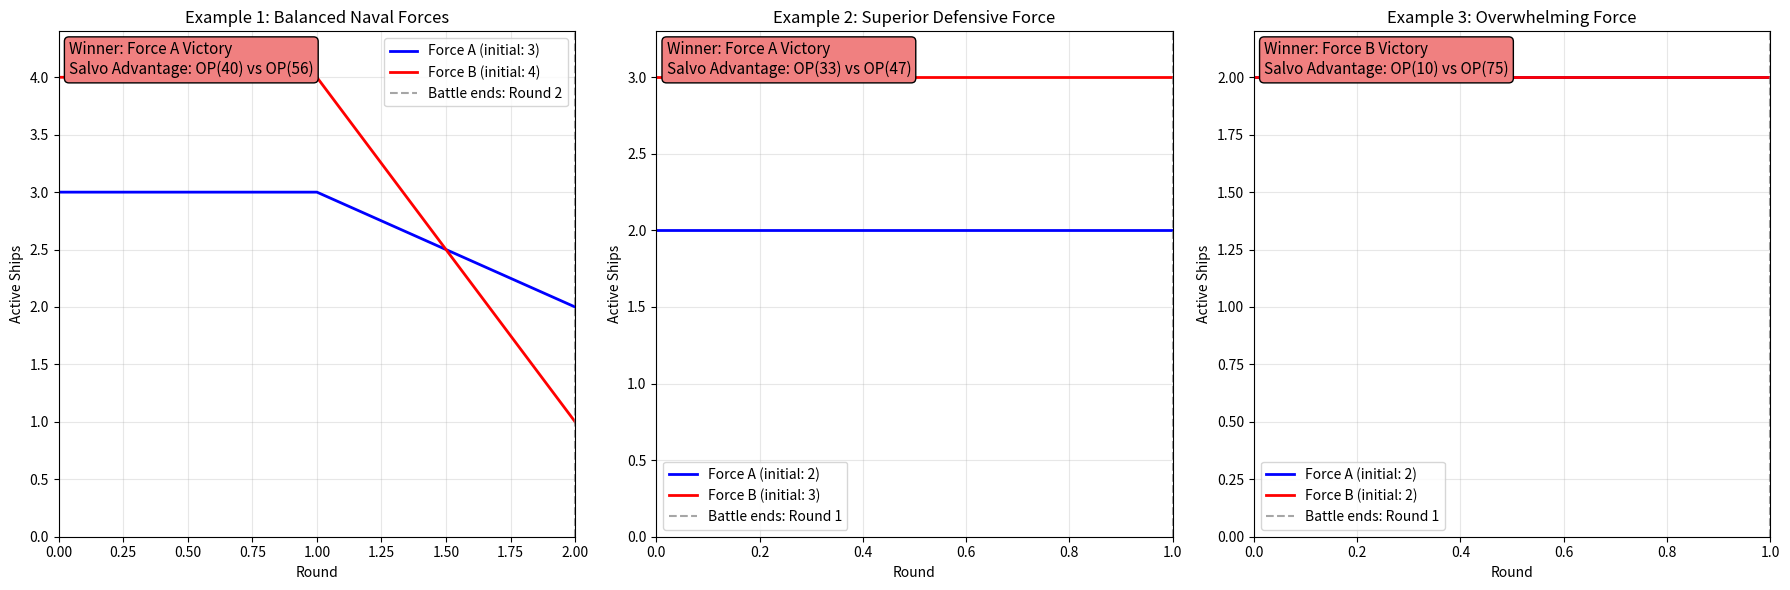
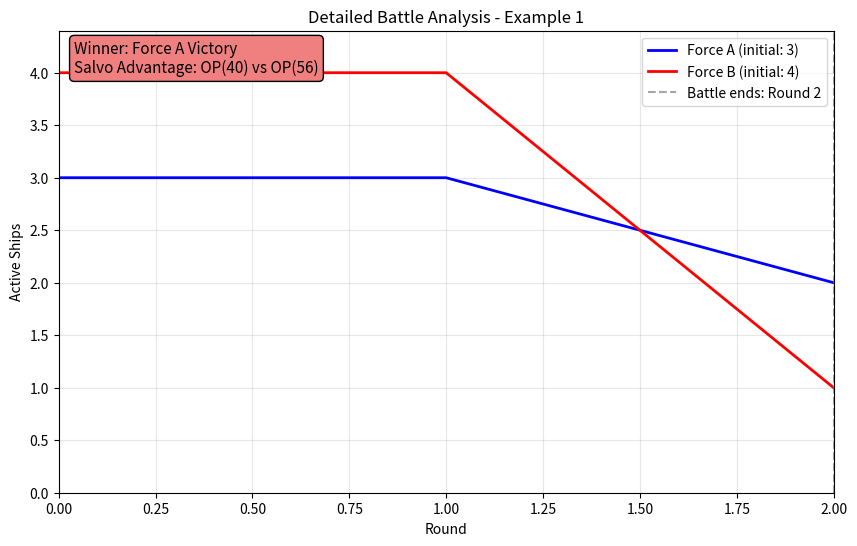

These charts were generated, in order, by the following Python code:
import numpy as np
import matplotlib.pyplot as plt
from dataclasses import dataclass
from typing import List, Tuple, Optional
import random

@dataclass
class Ship:
    """Represents a ship in the combat simulation"""
    name: str
    offensive_power: float  # Number of missiles/projectiles per salvo
    defensive_power: float  # Probability of intercepting incoming missiles (0-1)
    staying_power: int      # Number of hits required to sink the ship
    current_hits: int = 0   # Current damage taken
    is_active: bool = True  # Whether ship can still fight

    def __post_init__(self):
        """Validate ship parameters after initialization"""
        if self.offensive_power < 0:
            raise ValueError("Offensive power must be non-negative")
        if not (0 <= self.defensive_power <= 1.0):
            raise ValueError("Defensive power must be between 0 and 1")
        if self.staying_power <= 0:
            raise ValueError("Staying power must be positive")

    @property
    def defensive_probability(self) -> float:
        """Alias for defensive_power for backward compatibility"""
        return self.defensive_power

    @property
    def current_health(self) -> int:
        """Get current health (remaining hits before destruction)"""
        return max(0, self.staying_power - self.current_hits)
    
    def is_operational(self) -> bool:
        """Check if ship is still operational"""
        return self.current_hits < self.staying_power and self.is_active

    
    def take_damage(self, damage: int) -> int:
        """Apply damage to ship and return actual damage taken"""
        if not self.is_operational():
            return 0

        actual_damage = min(damage, self.staying_power - self.current_hits)
        self.current_hits += actual_damage

        if self.current_hits >= self.staying_power:
            self.is_active = False

        return actual_damage
    
    def get_health_percentage(self) -> float:
        """Get remaining health as percentage"""
        return max(0, (self.staying_power - self.current_hits) / self.staying_power * 100)

class SalvoCombatModel:
    """Salvo Combat Model implementation"""

    # Constants for simulation parameters
    MAX_INTERCEPT_PROBABILITY = 0.95    # Maximum missile interception probability cap. Prevents 100% defense scenarios.
    DEFAULT_MAX_ROUNDS = 50            # Default maximum battle rounds to prevent infinite loops
    MONTE_CARLO_ITERATIONS = 100       # Default Monte Carlo simulation count for statistical analysis
    HEALTH_PRECISION = 1               # Decimal places for health percentage display
    DEFENSIVE_EFFECTIVENESS_FACTOR = 1.0  # Multiplier for defensive calculations (allows tuning)
    FORCE_EFFECTIVENESS_TOLERANCE = 0.01   # Tolerance for comparing force effectiveness (1% difference)
    HIT_DISTRIBUTION_RANDOMNESS = 0.2   # Factor for randomness in hit distribution (0-1)
    
    def __init__(self, force_a: List[Ship], force_b: List[Ship], random_seed: Optional[int] = None):
        self.force_a = force_a
        self.force_b = force_b
        self.round_number = 0
        self.battle_log = []
        
        if random_seed:
            random.seed(random_seed)
            np.random.seed(random_seed)

    def calculate_operational_forces(self) -> Tuple[List[Ship], List[Ship]]:
        """
        Calculate currently operational forces for both sides.

        Returns:
        tuple: (operational_force_a, operational_force_b)
        """
        operational_a = [ship for ship in self.force_a if ship.is_operational()]
        operational_b = [ship for ship in self.force_b if ship.is_operational()]
        return operational_a, operational_b

    def calculate_force_effectiveness(self, force: List[Ship]) -> dict:
        """
        Calculate comprehensive force effectiveness metrics.

        Parameters:
        force (List[Ship]): List of ships to analyze

        Returns:
        dict: Force effectiveness metrics
        """
        operational_ships = [ship for ship in force if ship.is_operational()]

        if not operational_ships:
            return {
                'total_offensive': 0,
                'total_defensive': 0,
                'total_staying_power': 0,
                'remaining_health': 0,
                'operational_count': 0,
                'average_defensive': 0
            }

        return {
            'total_offensive': sum(ship.offensive_power for ship in operational_ships),
            'total_defensive': sum(ship.defensive_power for ship in operational_ships),
            'total_staying_power': sum(ship.staying_power for ship in operational_ships),
            'remaining_health': sum(ship.get_health_percentage() for ship in operational_ships),
            'operational_count': len(operational_ships),
            'average_defensive': sum(ship.defensive_power for ship in operational_ships) / len(operational_ships)
        }

    def execute_attack_phase(self, attackers: List[Ship], defenders: List[Ship], attacking_force_name: str) -> List[str]:
        """
        Execute attack phase and return event log.

        Parameters:
        attackers (List[Ship]): Attacking ships
        defenders (List[Ship]): Defending ships
        attacking_force_name (str): Name of attacking force for logging

        Returns:
        List[str]: Event log for this attack phase
        """
        events = []

        if not attackers or not defenders:
            return events

        # Calculate salvo effectiveness
        missiles_through, hits_dist = self.calculate_salvo_effectiveness(attackers, defenders)
        total_missiles = sum(ship.offensive_power for ship in attackers)

        events.append(f"{attacking_force_name} fires {total_missiles:.1f} missiles, {missiles_through} penetrate defenses")

        # Apply damage to defenders
        for i, ship in enumerate(defenders):
            if i < len(hits_dist) and hits_dist[i] > 0:
                actual_hits = ship.take_damage(hits_dist[i])
                if actual_hits > 0:
                    events.append(f"{ship.name} takes {actual_hits} hit(s), health: {ship.get_health_percentage():.1f}%")
                    if not ship.is_operational():
                        events.append(f"{ship.name} is destroyed!")

        return events

    def determine_battle_outcome(self) -> str:
        """
        Determine and return battle outcome.

        Returns:
        str: Battle outcome description
        """
        operational_a, operational_b = self.calculate_operational_forces()

        if operational_a and operational_b:
            return "Draw - Both forces have survivors"
        elif operational_a:
            return "Force A Victory"
        elif operational_b:
            return "Force B Victory"
        else:
            return "Mutual Annihilation"

    def get_battle_statistics(self) -> dict:
        """
        Calculate comprehensive battle statistics.

        Returns:
        dict: Battle statistics including effectiveness metrics
        """
        operational_a, operational_b = self.calculate_operational_forces()
        effectiveness_a = self.calculate_force_effectiveness(self.force_a)
        effectiveness_b = self.calculate_force_effectiveness(self.force_b)

        return {
            'rounds': self.round_number,
            'outcome': self.determine_battle_outcome(),
            'force_a_survivors': len(operational_a),
            'force_b_survivors': len(operational_b),
            'force_a_effectiveness': effectiveness_a,
            'force_b_effectiveness': effectiveness_b,
            'total_a_offensive': effectiveness_a['total_offensive'],
            'total_b_offensive': effectiveness_b['total_offensive'],
            'offensive_ratio': effectiveness_a['total_offensive'] / max(effectiveness_b['total_offensive'], 1),
            'surviving_ships_a': operational_a,
            'surviving_ships_b': operational_b
        }

    def simple_simulation(self, max_rounds: int = None, quiet: bool = False) -> dict:
        """
        Simplified simulation for equal defensive capabilities.

        Optimizes for cases where forces have similar defensive characteristics
        by using statistical approximations rather than round-by-round simulation.
        For forces with significantly different defensive capabilities, falls back
        to full simulation.

        Parameters:
        max_rounds (int): Maximum rounds to simulate
        quiet (bool): If True, suppress output

        Returns:
        dict: Simplified battle statistics
        """
        if max_rounds is None:
            max_rounds = self.DEFAULT_MAX_ROUNDS

        # Calculate initial force effectiveness
        effectiveness_a = self.calculate_force_effectiveness(self.force_a)
        effectiveness_b = self.calculate_force_effectiveness(self.force_b)

        # Check if forces have similar defensive characteristics
        avg_def_a = effectiveness_a['average_defensive']
        avg_def_b = effectiveness_b['average_defensive']

        defensive_similarity = abs(avg_def_a - avg_def_b)

        # If defensive capabilities are similar (within tolerance), use simplified approach
        if defensive_similarity < self.FORCE_EFFECTIVENESS_TOLERANCE * 10:  # 10x tolerance for defensive similarity
            if not quiet:
                print("=== SIMPLE SALVO SIMULATION (Equal Defensive Forces) ===\n")

            # Simplified calculation based on offensive power ratio
            total_a_offensive = effectiveness_a['total_offensive']
            total_b_offensive = effectiveness_b['total_offensive']
            total_a_staying = effectiveness_a['total_staying_power']
            total_b_staying = effectiveness_b['total_staying_power']

            # Estimate battle duration based on average attrition
            avg_defensive = (avg_def_a + avg_def_b) / 2
            estimated_rounds = min(max_rounds,
                                 max(total_a_staying / max(total_b_offensive * (1 - avg_defensive), 1),
                                     total_b_staying / max(total_a_offensive * (1 - avg_defensive), 1)))

            # Determine winner based on total effectiveness
            if total_a_offensive > total_b_offensive:
                winner = "Force A Victory"
                # Estimate survivors based on offensive advantage
                advantage_ratio = total_a_offensive / max(total_b_offensive, 1)
                estimated_survivors_a = max(1, int(len(self.force_a) * (advantage_ratio - 1) / advantage_ratio))
                estimated_survivors_b = 0
            elif total_b_offensive > total_a_offensive:
                winner = "Force B Victory"
                advantage_ratio = total_b_offensive / max(total_a_offensive, 1)
                estimated_survivors_a = 0
                estimated_survivors_b = max(1, int(len(self.force_b) * (advantage_ratio - 1) / advantage_ratio))
            else:
                winner = "Mutual Annihilation"
                estimated_survivors_a = 0
                estimated_survivors_b = 0

            if not quiet:
                print(f"Simplified Analysis:")
                print(f"Force A Total Offensive: {total_a_offensive:.1f}")
                print(f"Force B Total Offensive: {total_b_offensive:.1f}")
                print(f"Average Defensive: {avg_defensive:.2f}")
                print(f"Estimated Rounds: {estimated_rounds:.1f}")
                print(f"Winner: {winner}")
                print(f"Estimated Force A survivors: {estimated_survivors_a}")
                print(f"Estimated Force B survivors: {estimated_survivors_b}")

            return {
                'outcome': winner,
                'rounds': int(estimated_rounds),
                'force_a_survivors': estimated_survivors_a,
                'force_b_survivors': estimated_survivors_b,
                'total_a_offensive': total_a_offensive,
                'total_b_offensive': total_b_offensive,
                'offensive_ratio': total_a_offensive / max(total_b_offensive, 1),
                'method': 'simplified',
                'defensive_similarity': defensive_similarity
            }
        else:
            # Forces have different defensive capabilities, use full simulation
            if not quiet:
                print("=== FULL SALVO SIMULATION (Different Defensive Forces) ===\n")
                print(f"Defensive similarity: {defensive_similarity:.3f} (threshold: {self.FORCE_EFFECTIVENESS_TOLERANCE * 10:.3f})")
                print("Using full simulation due to defensive capability differences.\n")

            # Run full simulation
            result = self.run_simulation(max_rounds, quiet=quiet)

            stats = self.get_battle_statistics()
            stats['method'] = 'full_simulation'
            stats['defensive_similarity'] = defensive_similarity
            return stats
    
    def calculate_salvo_effectiveness(self, attacking_force: List[Ship], defending_force: List[Ship]) -> Tuple[int, List[int]]:
        """Calculate the effectiveness of a salvo from attacking force to defending force"""
        # Calculate total offensive power of attacking force
        total_offensive = sum(ship.offensive_power for ship in attacking_force if ship.is_operational())
        
        # Calculate total defensive power of defending force
        operational_defenders = [ship for ship in defending_force if ship.is_operational()]
        if not operational_defenders:
            return 0, []
        
        total_defensive = sum(ship.defensive_power for ship in operational_defenders)
        
        # Calculate missiles getting through defense
        # Using probabilistic model: each missile has chance of being intercepted
        missiles_fired = int(total_offensive)
        missiles_through = 0
        
        for _ in range(missiles_fired):
            # Each missile faces the combined defensive probability
            intercept_prob = min(self.MAX_INTERCEPT_PROBABILITY,
                               total_defensive * self.DEFENSIVE_EFFECTIVENESS_FACTOR / len(operational_defenders))
            if random.random() > intercept_prob:
                missiles_through += 1
        
        # Distribute hits among operational defending ships
        hits_distribution = []
        if missiles_through > 0 and operational_defenders:
            # Simple distribution: hits distributed roughly equally with some randomness
            base_hits_per_ship = missiles_through // len(operational_defenders)
            remaining_hits = missiles_through % len(operational_defenders)
            
            for i, ship in enumerate(operational_defenders):
                hits = base_hits_per_ship
                if i < remaining_hits:
                    hits += 1
                hits_distribution.append(hits)
        else:
            hits_distribution = [0] * len(operational_defenders)
        
        return missiles_through, hits_distribution
    
    def execute_round(self) -> bool:
        """Execute one round of combat. Returns True if battle continues, False if over"""
        self.round_number += 1

        # Calculate operational forces using helper method
        a_operational, b_operational = self.calculate_operational_forces()

        # Initialize round log
        round_log = {
            'round': self.round_number,
            'force_a_active': len(a_operational),
            'force_b_active': len(b_operational),
            'events': []
        }

        # Check if battle is already over
        if not a_operational or not b_operational:
            return False

        # Execute Force A attack phase using helper method
        attack_events = self.execute_attack_phase(a_operational, b_operational, "Force A")
        round_log['events'].extend(attack_events)

        # Execute Force B attack phase (if any ships remain) using helper method
        a_operational, b_operational = self.calculate_operational_forces()  # Recalculate after A's attack
        if b_operational:
            attack_events = self.execute_attack_phase(b_operational, a_operational, "Force B")
            round_log['events'].extend(attack_events)

        self.battle_log.append(round_log)

        # Check if battle continues using helper method
        a_operational, b_operational = self.calculate_operational_forces()
        return len(a_operational) > 0 and len(b_operational) > 0
    
    def run_simulation(self, max_rounds: int = None, quiet: bool = False) -> str:
        """
        Run the complete simulation with enhanced battle outcome analysis.

        Parameters:
        max_rounds (int): Maximum rounds to simulate (uses DEFAULT_MAX_ROUNDS if None)
        quiet (bool): If True, suppress output and run silently

        Returns:
        str: Battle outcome description
        """
        if max_rounds is None:
            max_rounds = self.DEFAULT_MAX_ROUNDS

        # Display initial force composition and effectiveness
        if not quiet:
            print(f"=== SALVO COMBAT MODEL SIMULATION ===\n")
            print("Initial Forces:")
            print("Force A:")
            for ship in self.force_a:
                print(f"  - {ship.name}: OP={ship.offensive_power}, DP={ship.defensive_power:.2f}, SP={ship.staying_power}")

            print("\nForce B:")
            for ship in self.force_b:
                print(f"  - {ship.name}: OP={ship.offensive_power}, DP={ship.defensive_power:.2f}, SP={ship.staying_power}")

        # Display initial effectiveness metrics
        initial_stats = self.get_battle_statistics()
        if not quiet:
            print(f"\nInitial Force Effectiveness:")
            print(f"Force A: {initial_stats['total_a_offensive']:.1f} offensive power")
            print(f"Force B: {initial_stats['total_b_offensive']:.1f} offensive power")
            print(f"Offensive Ratio (A/B): {initial_stats['offensive_ratio']:.2f}")
            print("\n" + "="*50)

        # Execute battle rounds
        while self.execute_round() and self.round_number < max_rounds:
            # Print round summary
            if not quiet:
                round_log = self.battle_log[-1]
                print(f"\nRound {round_log['round']}:")
                for event in round_log['events']:
                    print(f"  {event}")

        # Get comprehensive battle statistics using helper method
        final_stats = self.get_battle_statistics()
        result = final_stats['outcome']

        if not quiet:
            print("\n" + "="*50)
            print("BATTLE RESULT:")
            print(f"Winner: {result}")
            print(f"Rounds: {final_stats['rounds']}")
            print(f"Force A survivors: {final_stats['force_a_survivors']}")
            print(f"Force B survivors: {final_stats['force_b_survivors']}")

        # Display surviving ships with enhanced information
        if not quiet:
            if final_stats['surviving_ships_a']:
                print("Force A surviving ships:")
                for ship in final_stats['surviving_ships_a']:
                    print(f"  - {ship.name}: {ship.get_health_percentage():.1f}% health")

            if final_stats['surviving_ships_b']:
                print("Force B surviving ships:")
                for ship in final_stats['surviving_ships_b']:
                    print(f"  - {ship.name}: {ship.get_health_percentage():.1f}% health")

        return result
    
    def plot_battle_progress(self, title="Salvo Combat Model", ax=None):
        """
        Plot the battle dynamics over rounds with enhanced Salvo Model insights.

        Parameters:
        title (str): Plot title
        ax (matplotlib.axes): Axes to plot on. If None, creates new figure.
        """
        if not self.battle_log:
            print("No battle data to plot. Run simulation first.")
            return

        rounds = [log['round'] for log in self.battle_log]
        force_a_counts = [log['force_a_active'] for log in self.battle_log]
        force_b_counts = [log['force_b_active'] for log in self.battle_log]

        # Add initial state (round 0)
        initial_a = len([s for s in self.force_a if s.staying_power > 0])
        initial_b = len([s for s in self.force_b if s.staying_power > 0])
        rounds = [0] + rounds
        force_a_counts = [initial_a] + force_a_counts
        force_b_counts = [initial_b] + force_b_counts

        if ax is None:
            plt.figure(figsize=(10, 6))
            ax = plt.gca()

        ax.plot(rounds, force_a_counts, 'b-', linewidth=2, label=f'Force A (initial: {initial_a})')
        ax.plot(rounds, force_b_counts, 'r-', linewidth=2, label=f'Force B (initial: {initial_b})')

        # Mark battle end
        if rounds:
            ax.axvline(x=max(rounds), color='gray', linestyle='--', alpha=0.7,
                      label=f"Battle ends: Round {max(rounds)}")

        ax.set_xlabel('Round')
        ax.set_ylabel('Active Ships')
        ax.set_title(f"{title}")
        ax.legend()
        ax.grid(True, alpha=0.3)
        ax.set_xlim(0, max(rounds) if rounds else 1)
        ax.set_ylim(0, max(initial_a, initial_b) * 1.1)

        # Enhanced winner annotation with Salvo Model insights
        stats = self.get_battle_statistics()
        winner = stats['outcome']

        # Calculate initial offensive power for comparison
        initial_a_offensive = sum(ship.offensive_power for ship in self.force_a)
        initial_b_offensive = sum(ship.offensive_power for ship in self.force_b)

        info_text = f"Winner: {winner.split(' - ')[0] if ' - ' in winner else winner}\nSalvo Advantage: OP({initial_a_offensive:.0f}) vs OP({initial_b_offensive:.0f})"
        ax.text(0.02, 0.98, info_text,
                transform=ax.transAxes, fontsize=11,
                verticalalignment='top', bbox=dict(boxstyle='round', facecolor='lightcoral'))

        if ax is None:
            plt.tight_layout()
            plt.show()
    
    @classmethod
    def plot_multiple_battles(cls, simulations, titles=None):
        """
        Plot multiple battle scenarios in parallel subplots.
        
        Parameters:
        simulations (list): List of SalvoCombatModel instances (already run)
        titles (list): List of titles for each subplot (optional)
        """
        n_battles = len(simulations)
        _, axes = plt.subplots(1, n_battles, figsize=(6*n_battles, 6))
        
        # Handle case where there's only one battle
        if n_battles == 1:
            axes = [axes]
        
        for i, simulation in enumerate(simulations):
            title = titles[i] if titles else f"Battle {i+1}"
            simulation.plot_battle_progress(title=title, ax=axes[i])
        
        plt.tight_layout()
        plt.show()

    def run_monte_carlo_analysis(self, iterations: int = None, quiet: bool = True) -> dict:
        """
        Run Monte Carlo analysis to determine outcome probabilities.

        Parameters:
        iterations (int): Number of iterations (uses MONTE_CARLO_ITERATIONS if None)
        quiet (bool): If True, suppress individual simulation output

        Returns:
        dict: Statistical analysis of battle outcomes across multiple runs
        """
        if iterations is None:
            iterations = self.MONTE_CARLO_ITERATIONS

        results = {
            "Force A Victory": 0,
            "Force B Victory": 0,
            "Draw - Both forces have survivors": 0,
            "Mutual Annihilation": 0
        }

        battle_durations = []
        offensive_ratios = []

        if not quiet:
            print(f"=== MONTE CARLO ANALYSIS ({iterations} iterations) ===\n")

        for i in range(iterations):
            # Create fresh copies of forces for each simulation
            test_force_a = []
            for ship in self.force_a:
                test_force_a.append(Ship(
                    name=ship.name,
                    offensive_power=ship.offensive_power,
                    defensive_power=ship.defensive_power,
                    staying_power=ship.staying_power
                ))

            test_force_b = []
            for ship in self.force_b:
                test_force_b.append(Ship(
                    name=ship.name,
                    offensive_power=ship.offensive_power,
                    defensive_power=ship.defensive_power,
                    staying_power=ship.staying_power
                ))

            # Run simulation with unique seed
            test_sim = SalvoCombatModel(test_force_a, test_force_b, random_seed=i)

            # Execute battle quietly
            while test_sim.execute_round() and test_sim.round_number < self.DEFAULT_MAX_ROUNDS:
                pass

            # Get results
            stats = test_sim.get_battle_statistics()
            outcome = stats['outcome']
            results[outcome] += 1
            battle_durations.append(stats['rounds'])
            offensive_ratios.append(stats['offensive_ratio'])

        # Calculate statistics
        avg_duration = np.mean(battle_durations)
        std_duration = np.std(battle_durations)
        avg_offensive_ratio = np.mean(offensive_ratios)

        analysis = {
            'iterations': iterations,
            'outcome_probabilities': {outcome: (count / iterations) * 100
                                    for outcome, count in results.items()},
            'outcome_counts': results,
            'average_battle_duration': avg_duration,
            'std_battle_duration': std_duration,
            'average_offensive_ratio': avg_offensive_ratio,
            'battle_durations': battle_durations
        }

        if not quiet:
            print("Monte Carlo Results:")
            for outcome, probability in analysis['outcome_probabilities'].items():
                print(f"{outcome}: {probability:.1f}% ({results[outcome]}/{iterations})")
            print(f"\nAverage battle duration: {avg_duration:.1f} ± {std_duration:.1f} rounds")
            print(f"Average offensive ratio (A/B): {avg_offensive_ratio:.2f}")

        return analysis

# Example usage and demonstration
if __name__ == "__main__":
    # Example 1: Balanced Naval Forces
    print("Example 1: Balanced Naval Forces")
    force_a1 = [
        Ship("Destroyer Alpha", offensive_power=8, defensive_power=0.3, staying_power=3),
        Ship("Cruiser Beta", offensive_power=12, defensive_power=0.4, staying_power=5),
        Ship("Battleship Gamma", offensive_power=20, defensive_power=0.5, staying_power=8)
    ]
    
    force_b1 = [
        Ship("Frigate Delta", offensive_power=6, defensive_power=0.4, staying_power=2),
        Ship("Destroyer Echo", offensive_power=10, defensive_power=0.35, staying_power=4),
        Ship("Cruiser Foxtrot", offensive_power=15, defensive_power=0.45, staying_power=6),
        Ship("Carrier Golf", offensive_power=25, defensive_power=0.3, staying_power=7)
    ]
    
    simulation1 = SalvoCombatModel(force_a1, force_b1, random_seed=42)
    result1 = simulation1.run_simulation()
    print(f"Battle duration: {simulation1.round_number} rounds")
    print(f"Result: {result1}")
    print()
    
    # Example 2: Superior Defensive Force
    print("Example 2: Superior Defensive Force")
    force_a2 = [
        Ship("Heavy Cruiser Alpha", offensive_power=15, defensive_power=0.6, staying_power=6),
        Ship("Battlecruiser Beta", offensive_power=18, defensive_power=0.7, staying_power=7)
    ]
    
    force_b2 = [
        Ship("Assault Ship Delta", offensive_power=25, defensive_power=0.2, staying_power=4),
        Ship("Missile Boat Echo", offensive_power=12, defensive_power=0.1, staying_power=2),
        Ship("Light Cruiser Foxtrot", offensive_power=10, defensive_power=0.3, staying_power=3)
    ]
    
    simulation2 = SalvoCombatModel(force_a2, force_b2, random_seed=123)
    result2 = simulation2.run_simulation()
    print(f"Battle duration: {simulation2.round_number} rounds")
    print(f"Result: {result2}")
    print()
    
    # Example 3: Overwhelming Force
    print("Example 3: Overwhelming Force")
    force_a3 = [
        Ship("Light Frigate Alpha", offensive_power=6, defensive_power=0.3, staying_power=2),
        Ship("Corvette Beta", offensive_power=4, defensive_power=0.25, staying_power=1)
    ]
    
    force_b3 = [
        Ship("Dreadnought Delta", offensive_power=35, defensive_power=0.8, staying_power=12),
        Ship("Super Carrier Echo", offensive_power=40, defensive_power=0.6, staying_power=10)
    ]
    
    simulation3 = SalvoCombatModel(force_a3, force_b3, random_seed=456)
    result3 = simulation3.run_simulation()
    print(f"Battle duration: {simulation3.round_number} rounds")
    print(f"Result: {result3}")
    print()
    
    # Plot all three examples using the new method
    try:
        SalvoCombatModel.plot_multiple_battles(
            simulations=[simulation1, simulation2, simulation3],
            titles=["Example 1: Balanced Naval Forces", 
                   "Example 2: Superior Defensive Force", 
                   "Example 3: Overwhelming Force"]
        )
    except:
        print("Matplotlib not available for plotting")
        
    # Single battle plot example
    try:
        simulation1.plot_battle_progress("Detailed Battle Analysis - Example 1")
    except:
        print("Matplotlib not available for single plot")
    
    print(f"\n=== COMPARATIVE STATISTICS ===")
    print(f"Example 1 - Initial Force A offensive: {sum(s.offensive_power for s in force_a1)}")
    print(f"Example 1 - Initial Force B offensive: {sum(s.offensive_power for s in force_b1)}")
    print(f"Example 2 - Initial Force A offensive: {sum(s.offensive_power for s in force_a2)}")
    print(f"Example 2 - Initial Force B offensive: {sum(s.offensive_power for s in force_b2)}")
    print(f"Example 3 - Initial Force A offensive: {sum(s.offensive_power for s in force_a3)}")
    print(f"Example 3 - Initial Force B offensive: {sum(s.offensive_power for s in force_b3)}")
    
    # Enhanced Monte Carlo analysis using new method
    print(f"\n=== ENHANCED MONTE CARLO ANALYSIS - Example 1 ===")
    monte_carlo_results = simulation1.run_monte_carlo_analysis(iterations=50, quiet=False)

    # Comparison with Lanchester Laws
    print("\n=== COMPARISON: Salvo Model vs Lanchester Laws ===")
    print("="*60)
    print("Salvo Model accounts for:")
    print("- Individual ship characteristics (staying power)")
    print("- Defensive capabilities (missile interception)")
    print("- Discrete rounds rather than continuous time")
    print("- Probabilistic combat resolution")
    print("- Ship-level damage tracking")

    # Calculate theoretical Lanchester predictions for comparison
    force_a_total_offensive = sum(s.offensive_power for s in force_a1)
    force_b_total_offensive = sum(s.offensive_power for s in force_b1)

    print(f"\nForce Comparison:")
    print(f"Force A: {len(force_a1)} ships, {force_a_total_offensive:.0f} total offensive power")
    print(f"Force B: {len(force_b1)} ships, {force_b_total_offensive:.0f} total offensive power")

    # Linear Law prediction (simple difference)
    linear_advantage = force_a_total_offensive - force_b_total_offensive
    print(f"Linear Law prediction: {linear_advantage:.0f} advantage to {'A' if linear_advantage > 0 else 'B'}")

    # Square Law prediction (quadratic difference)
    square_advantage = force_a_total_offensive**2 - force_b_total_offensive**2
    print(f"Square Law prediction: {square_advantage:.0f} quadratic advantage to {'A' if square_advantage > 0 else 'B'}")

    print(f"Salvo Model actual result: {result1}")
    print(f"Salvo Model probabilistic outcome: Force A wins {monte_carlo_results['outcome_probabilities']['Force A Victory']:.1f}% of the time")

    # Test simple simulation method
    print(f"\n=== SIMPLE SIMULATION TEST ===")
    simple_result = simulation1.simple_simulation(quiet=False)